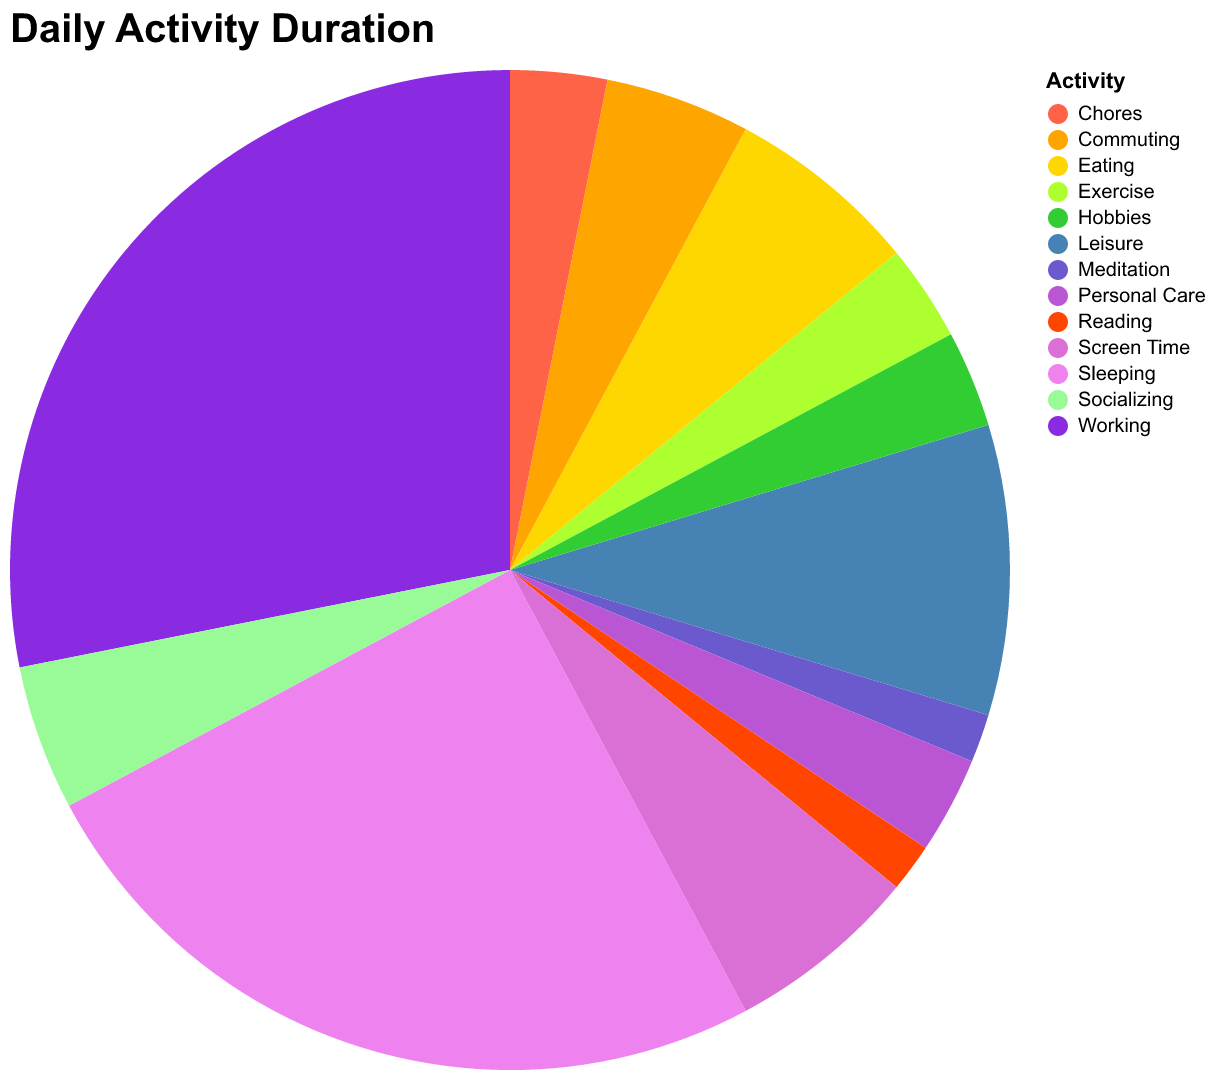

Source data for this figure (header and first rows):
Activity, Daily Duration (hours)
Sleeping, 8.0
Working, 9.0
Exercise, 1.0
Eating, 2.0
Leisure, 3.0
Commuting, 1.5
Socializing, 1.5
Hobbies, 1.0
Chores, 1.0
Reading, 0.5
Meditation, 0.5
Screen Time, 2.0
Personal Care, 1.0
